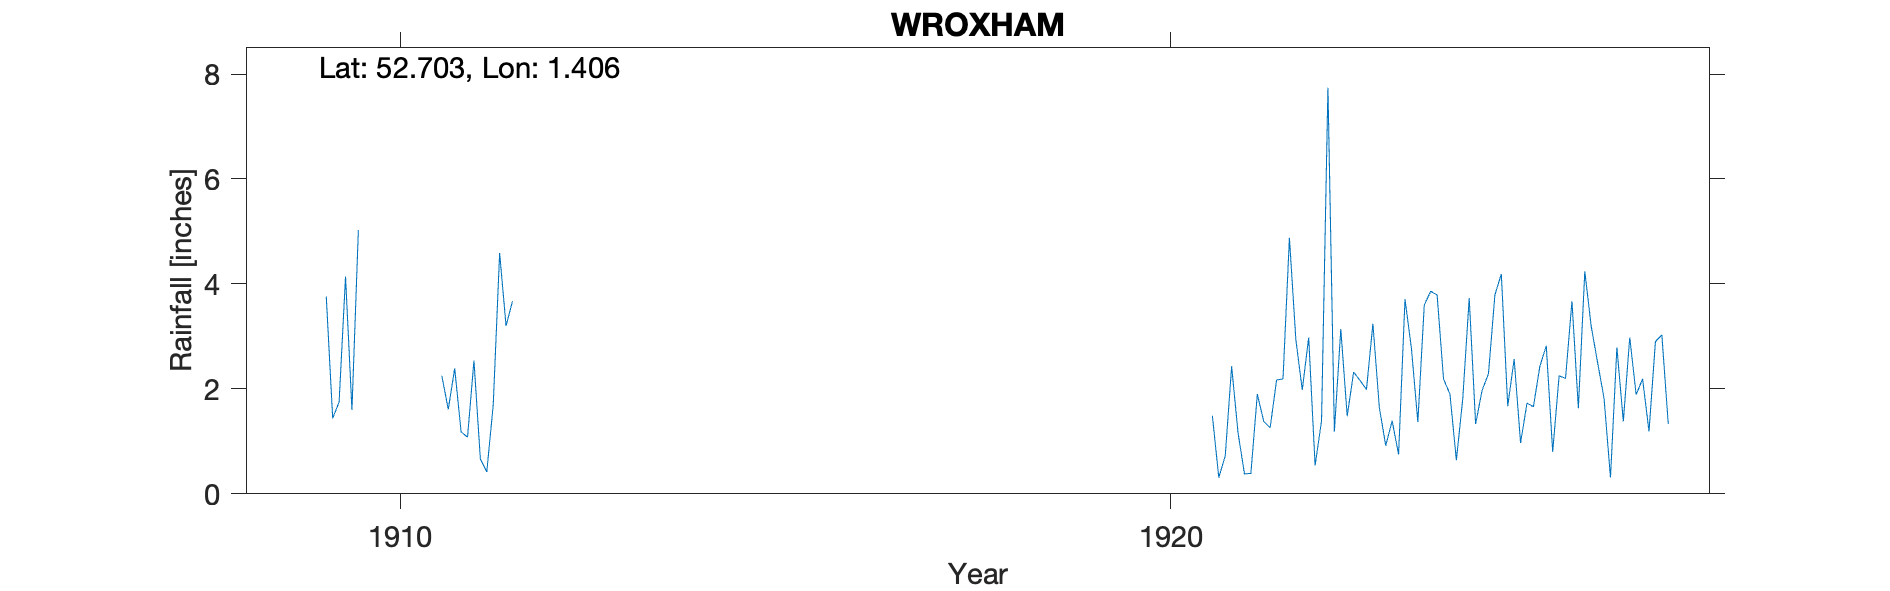

The file beside this chart, header and first rows:
WROXHAM, , , , , , , , , , , , , , , , , , , , , , , 
Grid ref, TG302171, Long, 1.406, Lat, 52.7, Elevation, 45, ft, , , , , , , , , , , , , , , 
Station no, RR8030, , , , , , , , , , , , , , , , , , , , , , 
, 1900, 1901, 1902, 1903, 1904, 1905, 1906, 1907, 1908, 1909, 1910, 1911, 1912, 1913, 1914, 1915, 1916, 1917, 1918, 1919, 1920, 1921, 1922
January, , , , , , , , , , , , 2.25, , , , , , , , , , 1.49, 4.88
February, , , , , , , , , , , , 1.61, , , , , , , , , , 0.31, 2.94
March, , , , , , , , , , , , 2.39, , , , , , , , , , 0.72, 1.98
April, , , , , , , , , , , , 1.18, , , , , , , , , , 2.43, 2.98
May, , , , , , , , , , , , 1.08, , , , , , , , , , 1.16, 0.54
June, , , , , , , , , , , , 2.54, , , , , , , , , , 0.38, 1.39
July, , , , , , , , , , 3.76, , 0.66, , , , , , , , , , 0.39, 7.74
August, , , , , , , , , , 1.44, , 0.42, , , , , , , , , , 1.9, 1.19
September, , , , , , , , , , 1.75, , 1.69, , , , , , , , , , 1.38, 3.14
October, , , , , , , , , , 4.14, , 4.59, , , , , , , , , , 1.26, 1.48
November, , , , , , , , , , 1.6, , 3.2, , , , , , , , , , 2.17, 2.32
December, , , , , , , , , , 5.03, , 3.67, , , , , , , , , , 2.19, 2.16
Total, , , , , , , , , , , , 25.28, , , , , , , , , , 15.78, 32.74
